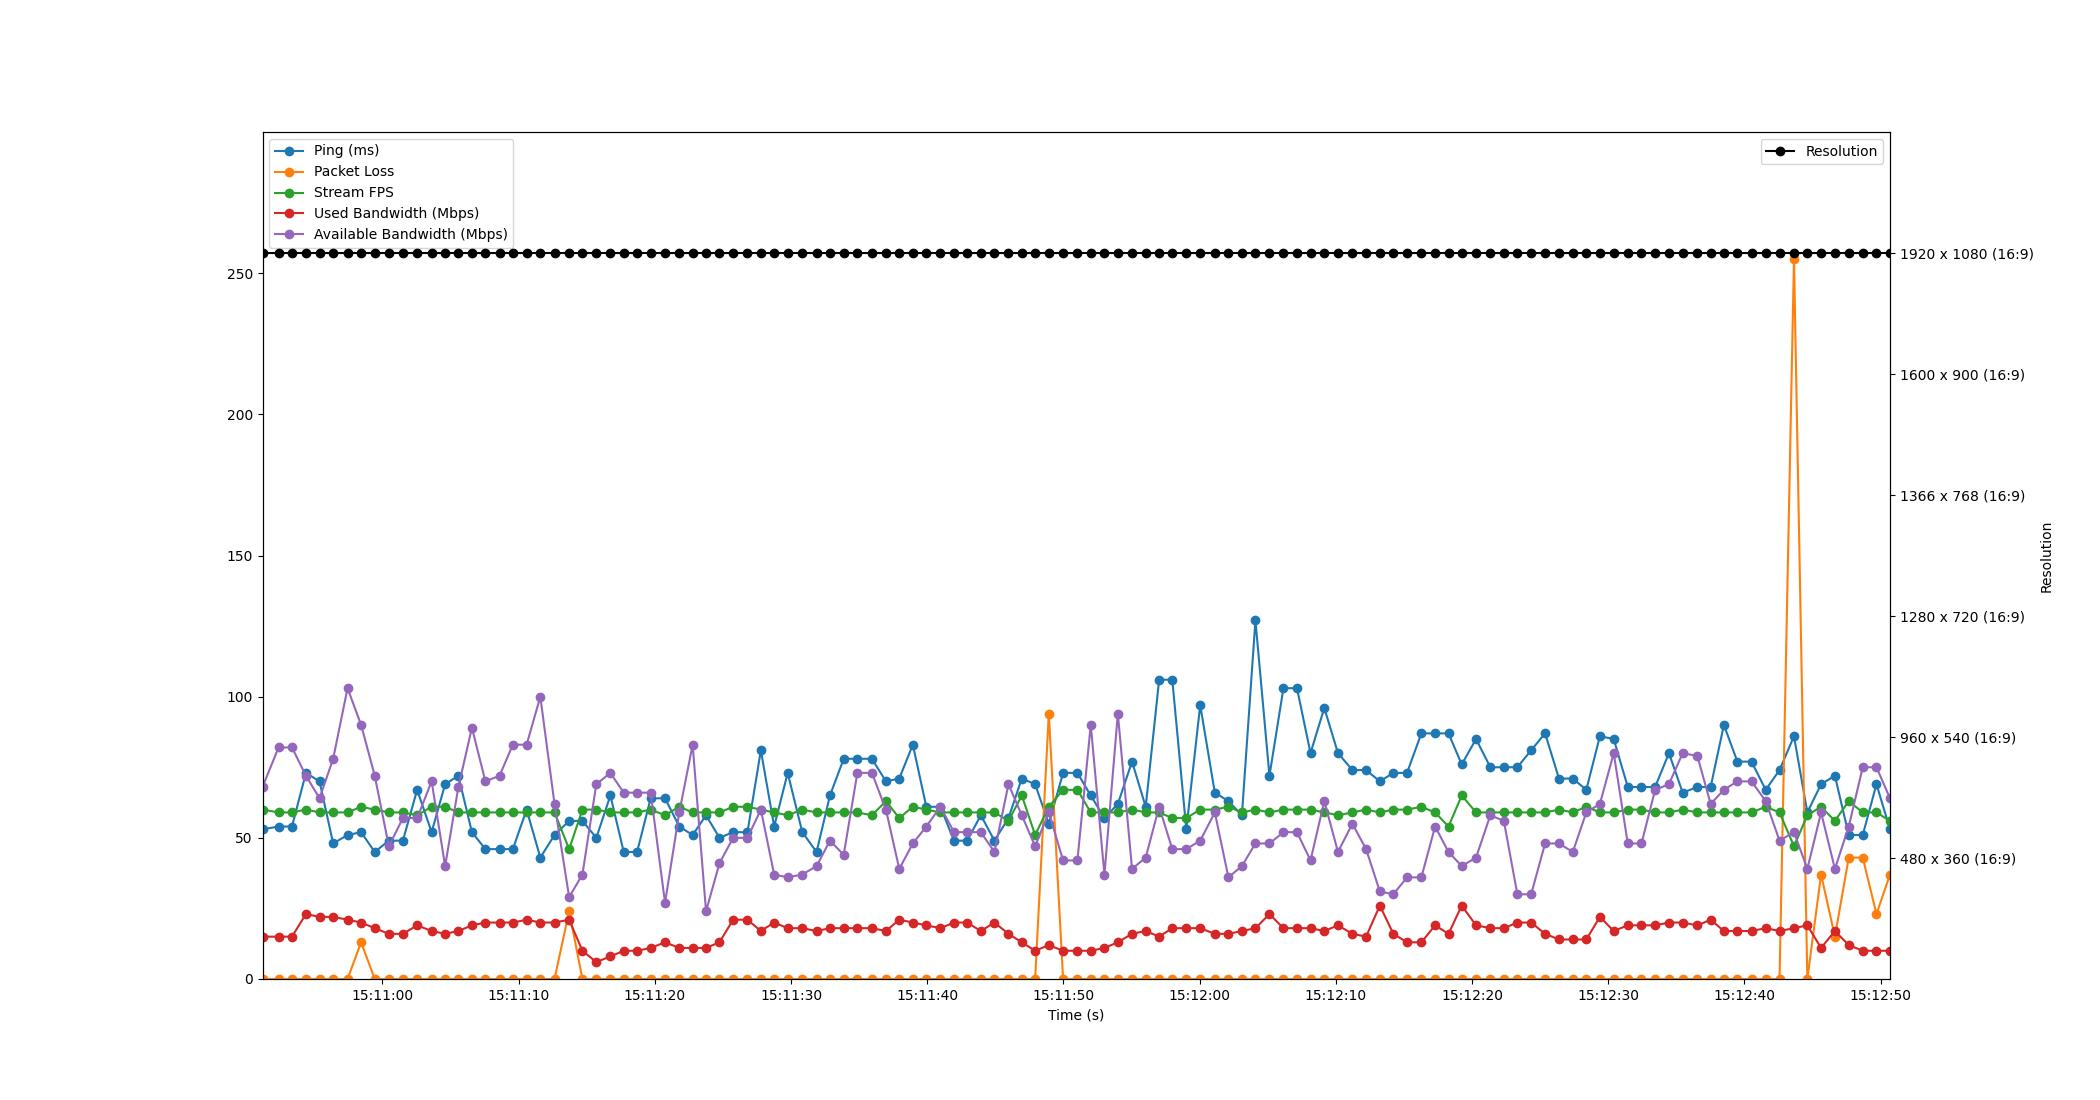

The table this chart was drawn from, first rows:
Time, Timestamp, Ping, Packet Loss, Stream FPS, Used Bandwidth, Resolution, Available Bandwidth
2.384185791015625e-06, 2023-07-19 15:10:51.199807, 53, 0, 60, 15, 1920 x 1080 (16:9), 68
1.181, 2023-07-19 15:10:52.380861, 54, 0, 59, 15, 1920 x 1080 (16:9), 82
2.165, 2023-07-19 15:10:53.364716, 54, 0, 59, 15, 1920 x 1080 (16:9), 82
3.19, 2023-07-19 15:10:54.389836, 73, 0, 60, 23, 1920 x 1080 (16:9), 72
4.188, 2023-07-19 15:10:55.387611, 70, 0, 59, 22, 1920 x 1080 (16:9), 64
5.188, 2023-07-19 15:10:56.387581, 48, 0, 59, 22, 1920 x 1080 (16:9), 78
6.244, 2023-07-19 15:10:57.444105, 51, 0, 59, 21, 1920 x 1080 (16:9), 103
7.239, 2023-07-19 15:10:58.438505, 52, 13, 61, 20, 1920 x 1080 (16:9), 90
8.241, 2023-07-19 15:10:59.440613, 45, 0, 60, 18, 1920 x 1080 (16:9), 72
9.276, 2023-07-19 15:11:00.476213, 49, 0, 59, 16, 1920 x 1080 (16:9), 47
10.31, 2023-07-19 15:11:01.507439, 49, 0, 59, 16, 1920 x 1080 (16:9), 57
11.35, 2023-07-19 15:11:02.554258, 67, 0, 58, 19, 1920 x 1080 (16:9), 57
12.42, 2023-07-19 15:11:03.616132, 52, 0, 61, 17, 1920 x 1080 (16:9), 70
13.41, 2023-07-19 15:11:04.607413, 69, 0, 61, 16, 1920 x 1080 (16:9), 40
14.38, 2023-07-19 15:11:05.580188, 72, 0, 59, 17, 1920 x 1080 (16:9), 68
15.37, 2023-07-19 15:11:06.574384, 52, 0, 59, 19, 1920 x 1080 (16:9), 89
16.36, 2023-07-19 15:11:07.564468, 46, 0, 59, 20, 1920 x 1080 (16:9), 70
17.4, 2023-07-19 15:11:08.604200, 46, 0, 59, 20, 1920 x 1080 (16:9), 72
18.38, 2023-07-19 15:11:09.579137, 46, 0, 59, 20, 1920 x 1080 (16:9), 83
19.39, 2023-07-19 15:11:10.589648, 60, 0, 59, 21, 1920 x 1080 (16:9), 83
20.4, 2023-07-19 15:11:11.596749, 43, 0, 59, 20, 1920 x 1080 (16:9), 100
21.44, 2023-07-19 15:11:12.638489, 51, 0, 59, 20, 1920 x 1080 (16:9), 62
22.51, 2023-07-19 15:11:13.711830, 56, 24, 46, 21, 1920 x 1080 (16:9), 29
23.49, 2023-07-19 15:11:14.686241, 56, 0, 60, 10, 1920 x 1080 (16:9), 37
24.51, 2023-07-19 15:11:15.706362, 50, 0, 60, 6, 1920 x 1080 (16:9), 69
25.54, 2023-07-19 15:11:16.741091, 65, 0, 59, 8, 1920 x 1080 (16:9), 73
26.52, 2023-07-19 15:11:17.718524, 45, 0, 59, 10, 1920 x 1080 (16:9), 66
27.5, 2023-07-19 15:11:18.700312, 45, 0, 59, 10, 1920 x 1080 (16:9), 66
28.5, 2023-07-19 15:11:19.696590, 64, 0, 60, 11, 1920 x 1080 (16:9), 66
29.55, 2023-07-19 15:11:20.752217, 64, 0, 58, 13, 1920 x 1080 (16:9), 27
30.6, 2023-07-19 15:11:21.798498, 54, 0, 61, 11, 1920 x 1080 (16:9), 59
31.58, 2023-07-19 15:11:22.778561, 51, 0, 59, 11, 1920 x 1080 (16:9), 83
32.56, 2023-07-19 15:11:23.762278, 58, 0, 59, 11, 1920 x 1080 (16:9), 24
33.55, 2023-07-19 15:11:24.748178, 50, 0, 59, 13, 1920 x 1080 (16:9), 41
34.55, 2023-07-19 15:11:25.750499, 52, 0, 61, 21, 1920 x 1080 (16:9), 50
35.6, 2023-07-19 15:11:26.803867, 52, 0, 61, 21, 1920 x 1080 (16:9), 50
36.59, 2023-07-19 15:11:27.787126, 81, 0, 60, 17, 1920 x 1080 (16:9), 60
37.56, 2023-07-19 15:11:28.763719, 54, 0, 59, 20, 1920 x 1080 (16:9), 37
38.56, 2023-07-19 15:11:29.757942, 73, 0, 58, 18, 1920 x 1080 (16:9), 36
39.63, 2023-07-19 15:11:30.827488, 52, 0, 60, 18, 1920 x 1080 (16:9), 37
40.68, 2023-07-19 15:11:31.876062, 45, 0, 59, 17, 1920 x 1080 (16:9), 40
41.66, 2023-07-19 15:11:32.860544, 65, 0, 59, 18, 1920 x 1080 (16:9), 49
42.67, 2023-07-19 15:11:33.869937, 78, 0, 59, 18, 1920 x 1080 (16:9), 44
43.67, 2023-07-19 15:11:34.871991, 78, 0, 59, 18, 1920 x 1080 (16:9), 73
44.74, 2023-07-19 15:11:35.939806, 78, 0, 58, 18, 1920 x 1080 (16:9), 73
45.77, 2023-07-19 15:11:36.969022, 70, 0, 63, 17, 1920 x 1080 (16:9), 60
46.75, 2023-07-19 15:11:37.947903, 71, 0, 57, 21, 1920 x 1080 (16:9), 39
47.74, 2023-07-19 15:11:38.944401, 83, 0, 61, 20, 1920 x 1080 (16:9), 48
48.73, 2023-07-19 15:11:39.932605, 61, 0, 60, 19, 1920 x 1080 (16:9), 54
49.76, 2023-07-19 15:11:40.962480, 61, 0, 59, 18, 1920 x 1080 (16:9), 61
50.77, 2023-07-19 15:11:41.973416, 49, 0, 59, 20, 1920 x 1080 (16:9), 52
51.73, 2023-07-19 15:11:42.933836, 49, 0, 59, 20, 1920 x 1080 (16:9), 52
52.74, 2023-07-19 15:11:43.936081, 58, 0, 59, 17, 1920 x 1080 (16:9), 52
53.74, 2023-07-19 15:11:44.935974, 49, 0, 59, 20, 1920 x 1080 (16:9), 45
54.77, 2023-07-19 15:11:45.965932, 57, 0, 56, 16, 1920 x 1080 (16:9), 69
55.74, 2023-07-19 15:11:46.944571, 71, 0, 65, 13, 1920 x 1080 (16:9), 58
56.72, 2023-07-19 15:11:47.922339, 69, 0, 51, 10, 1920 x 1080 (16:9), 47
57.73, 2023-07-19 15:11:48.926603, 55, 94, 61, 12, 1920 x 1080 (16:9), 59
58.78, 2023-07-19 15:11:49.976702, 73, 0, 67, 10, 1920 x 1080 (16:9), 42
59.83, 2023-07-19 15:11:51.026488, 73, 0, 67, 10, 1920 x 1080 (16:9), 42
... 59 more rows
